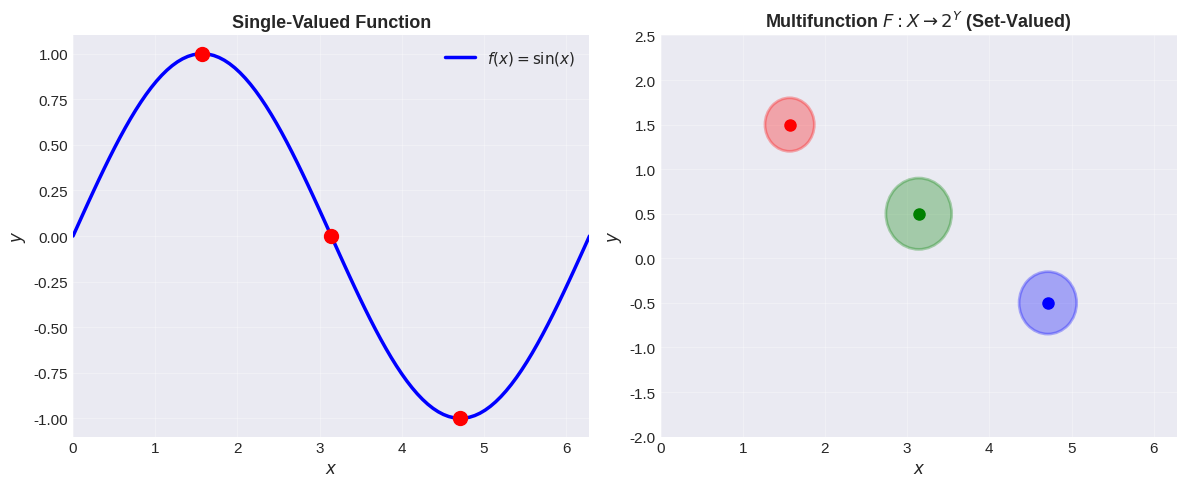
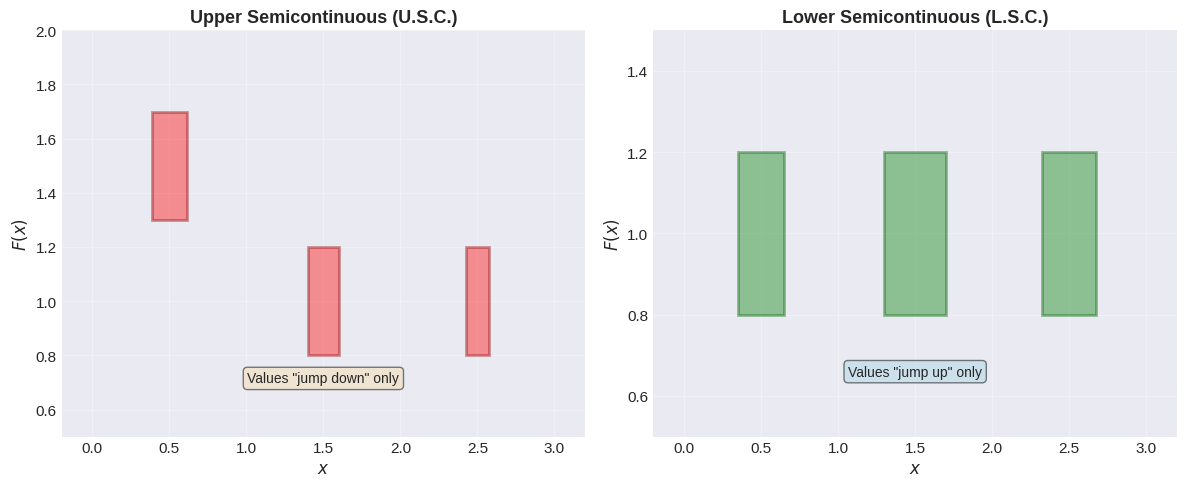
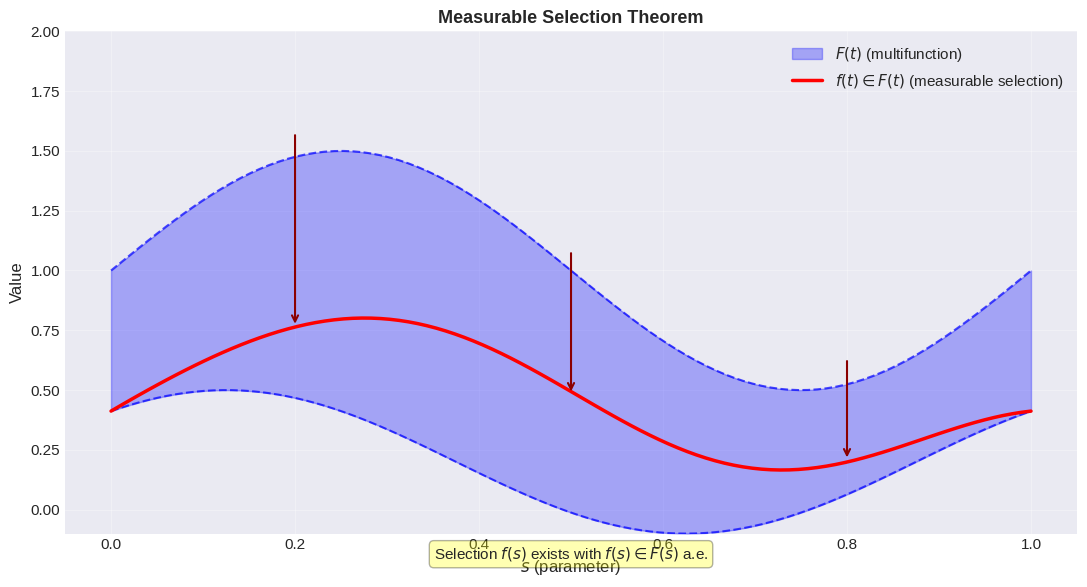
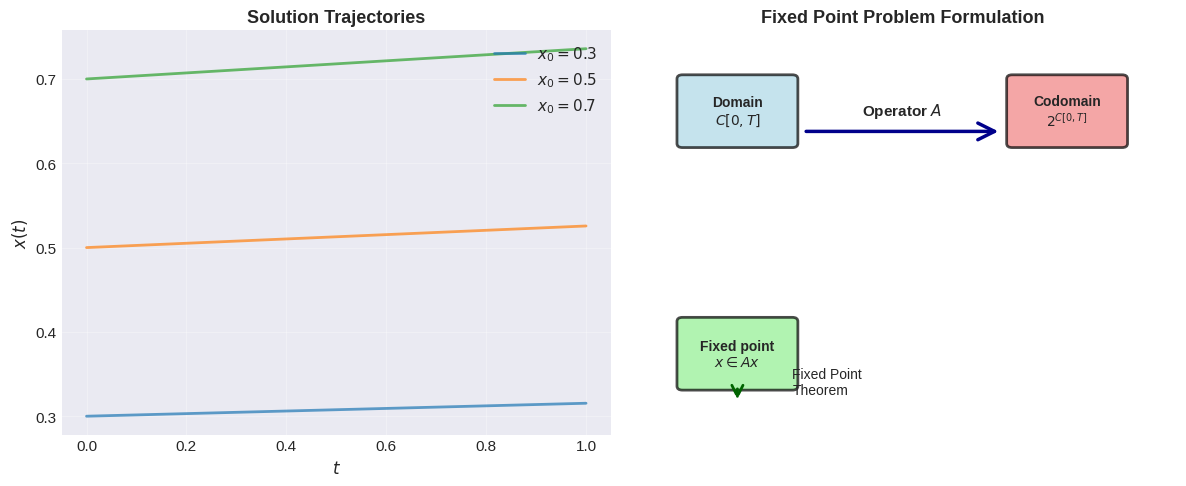
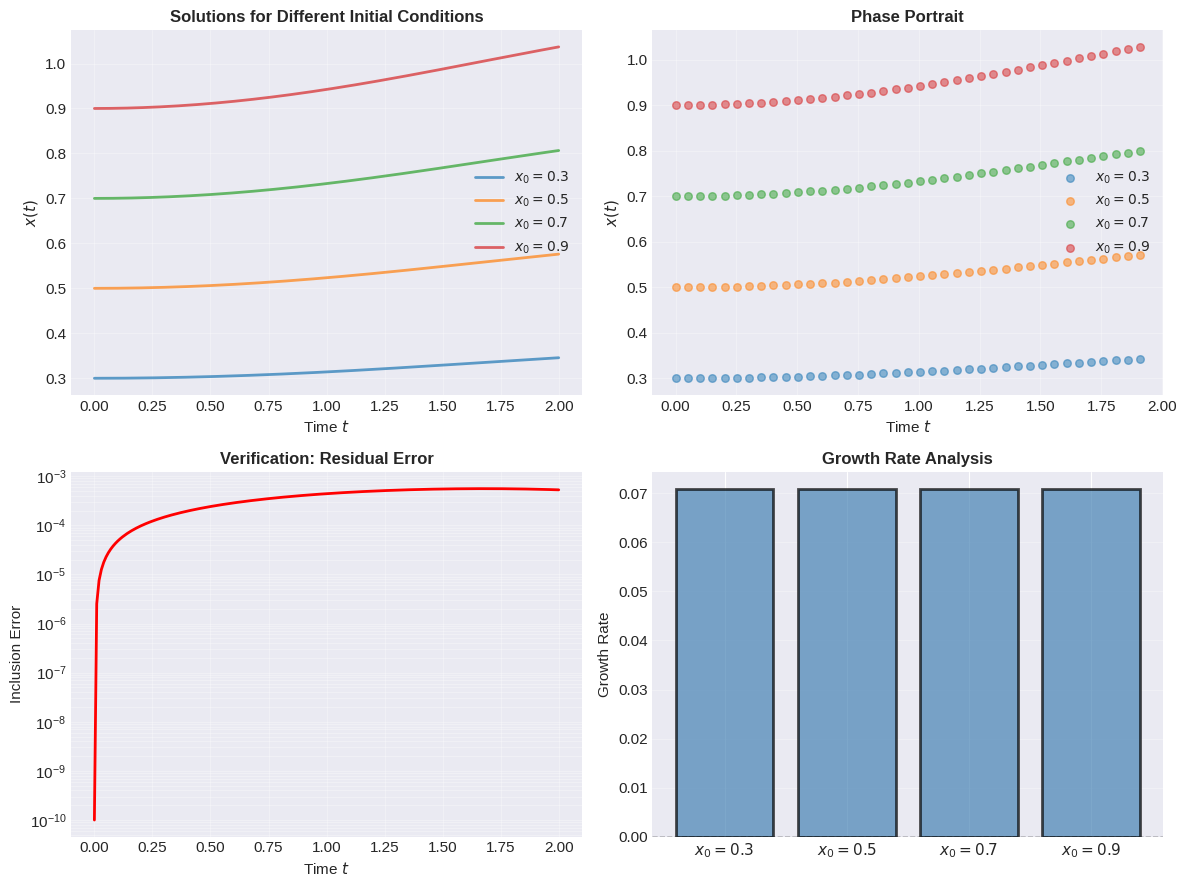
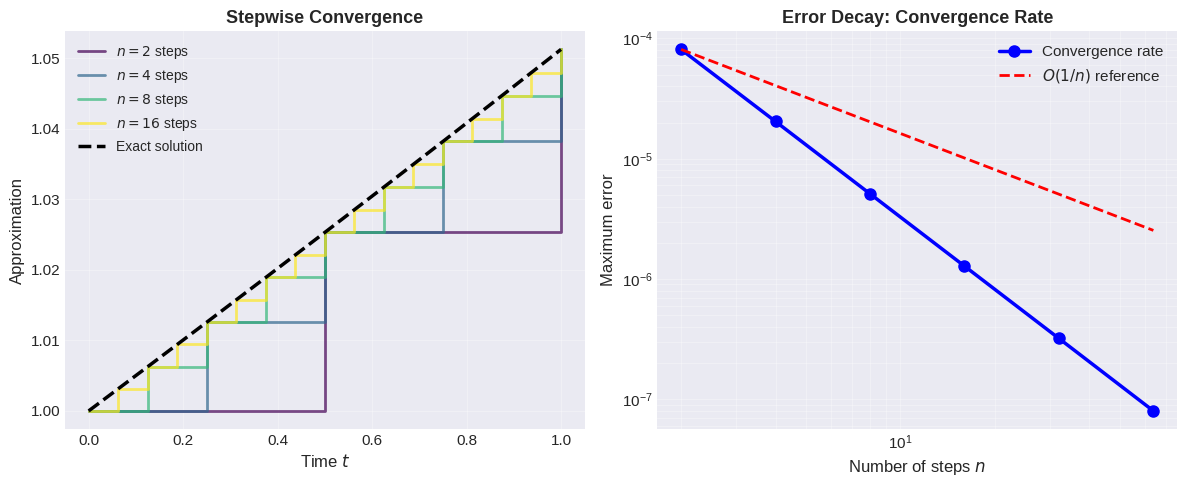
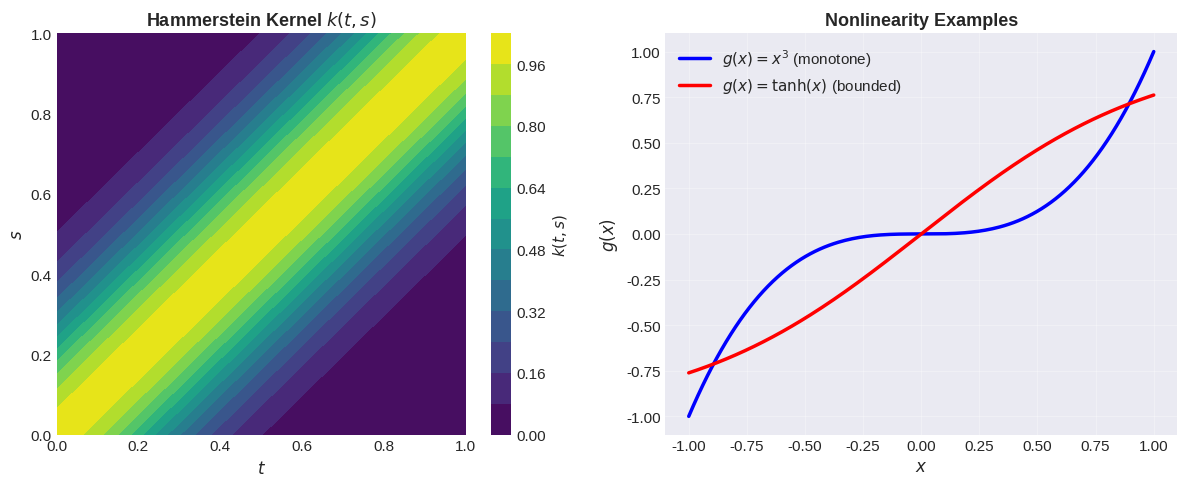
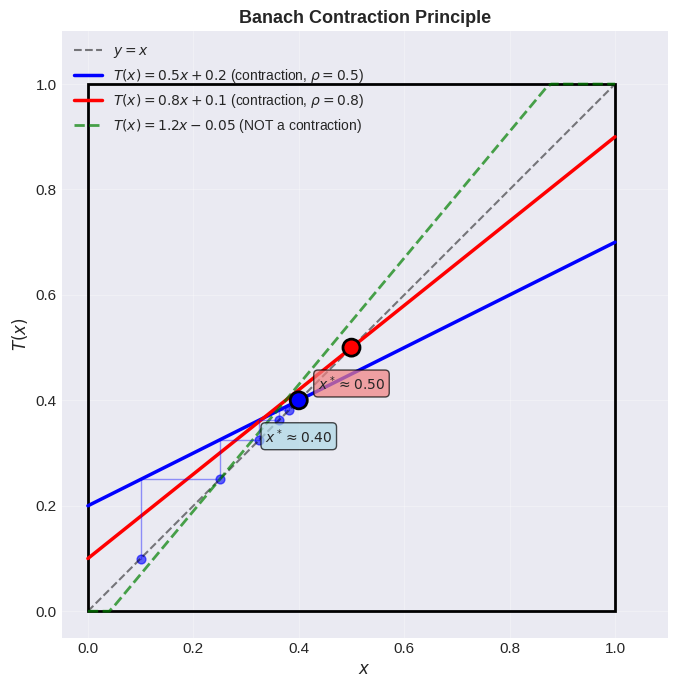

The matplotlib source for these figures, in order:
#!/usr/bin/env python3
"""
Generate figures for Chapter 10b: Continuity & Measurability of Multifunctions
Pathak's "Introduction to Nonlinear Analysis and Fixed Point Theory"
"""

import numpy as np
import matplotlib.pyplot as plt
import matplotlib.patches as mpatches
from matplotlib.patches import Rectangle, FancyBboxPatch, Circle, FancyArrowPatch
from scipy.integrate import odeint, trapezoid
import os

# Create figures directory if it doesn't exist
os.makedirs('.', exist_ok=True)

# Set matplotlib backend and style
plt.style.use('seaborn-v0_8-darkgrid')
plt.rcParams['figure.figsize'] = (10, 6)
plt.rcParams['font.size'] = 11

def save_figure(filename):
    """Helper to save figure as PDF"""
    filepath = f"{filename}.pdf"
    plt.savefig(filepath, dpi=300, bbox_inches='tight')
    plt.close()
    print(f"Saved: {filepath}")

# Figure 1: Multifunction Visualization
def fig_multifunction_concept():
    fig, axes = plt.subplots(1, 2, figsize=(12, 5))

    # Left: Single-valued function
    ax = axes[0]
    x_vals = np.linspace(0, 2*np.pi, 100)
    y_vals = np.sin(x_vals)

    ax.plot(x_vals, y_vals, 'b-', linewidth=2.5, label='$f(x) = \sin(x)$')
    ax.scatter([np.pi/2, np.pi, 3*np.pi/2], [1, 0, -1], color='red', s=100, zorder=5)
    ax.set_xlabel('$x$', fontsize=12)
    ax.set_ylabel('$y$', fontsize=12)
    ax.set_title('Single-Valued Function', fontsize=13, fontweight='bold')
    ax.grid(True, alpha=0.3)
    ax.legend(fontsize=11)
    ax.set_xlim(0, 2*np.pi)

    # Right: Multifunction (set-valued)
    ax = axes[1]
    # Draw sets for different x values
    x_points = [np.pi/2, np.pi, 3*np.pi/2]
    y_centers = [1.5, 0.5, -0.5]
    radii = [0.3, 0.4, 0.35]
    colors = ['red', 'green', 'blue']

    for i, (x_pt, y_center, r, color) in enumerate(zip(x_points, y_centers, radii, colors)):
        circle = Circle((x_pt, y_center), r, fill=True, alpha=0.3,
                       edgecolor=color, facecolor=color, linewidth=2)
        ax.add_patch(circle)
        ax.plot(x_pt, y_center, 'o', color=color, markersize=8)

    ax.set_xlabel('$x$', fontsize=12)
    ax.set_ylabel('$y$', fontsize=12)
    ax.set_title('Multifunction $F: X \\to 2^Y$ (Set-Valued)', fontsize=13, fontweight='bold')
    ax.set_xlim(0, 2*np.pi)
    ax.set_ylim(-2, 2.5)
    ax.grid(True, alpha=0.3)

    plt.tight_layout()
    save_figure('01_multifunction_concept')

# Figure 2: Upper Semicontinuity
def fig_semicontinuity():
    fig, axes = plt.subplots(1, 2, figsize=(12, 5))

    # Left: Upper semicontinuous
    ax = axes[0]
    x = np.linspace(0, 3, 200)

    # Create upper semicontinuous multifunction visualization
    for x_val in [0.5, 1.5, 2.5]:
        if x_val < 1:
            width = 0.3 * (1 - x_val/2)
        elif x_val < 2:
            width = 0.2
        else:
            width = 0.3 * (3 - x_val)

        y_center = 1.5 if x_val < 1.5 else 1
        rect = Rectangle((x_val - width/2, y_center - 0.2), width, 0.4,
                         fill=True, alpha=0.4, edgecolor='darkred',
                         facecolor='red', linewidth=2)
        ax.add_patch(rect)

    ax.set_xlim(-0.2, 3.2)
    ax.set_ylim(0.5, 2)
    ax.set_xlabel('$x$', fontsize=12)
    ax.set_ylabel('$F(x)$', fontsize=12)
    ax.set_title('Upper Semicontinuous (U.S.C.)', fontsize=13, fontweight='bold')
    ax.grid(True, alpha=0.3)
    ax.text(1.5, 0.7, 'Values "jump down" only', ha='center', fontsize=10,
            bbox=dict(boxstyle='round', facecolor='wheat', alpha=0.5))

    # Right: Lower semicontinuous
    ax = axes[1]
    for x_val in [0.5, 1.5, 2.5]:
        if x_val < 1:
            width = 0.2 + 0.2 * x_val
        elif x_val < 2:
            width = 0.4
        else:
            width = 0.4 - 0.1 * (x_val - 2)

        y_center = 1
        rect = Rectangle((x_val - width/2, y_center - 0.2), width, 0.4,
                         fill=True, alpha=0.4, edgecolor='darkgreen',
                         facecolor='green', linewidth=2)
        ax.add_patch(rect)

    ax.set_xlim(-0.2, 3.2)
    ax.set_ylim(0.5, 1.5)
    ax.set_xlabel('$x$', fontsize=12)
    ax.set_ylabel('$F(x)$', fontsize=12)
    ax.set_title('Lower Semicontinuous (L.S.C.)', fontsize=13, fontweight='bold')
    ax.grid(True, alpha=0.3)
    ax.text(1.5, 0.65, 'Values "jump up" only', ha='center', fontsize=10,
            bbox=dict(boxstyle='round', facecolor='lightblue', alpha=0.5))

    plt.tight_layout()
    save_figure('02_semicontinuity')

# Figure 3: Measurable Selection
def fig_measurable_selection():
    fig, ax = plt.subplots(figsize=(11, 6))

    # Draw multifunction as band
    t = np.linspace(0, 1, 100)
    upper = 1 + 0.5 * np.sin(2 * np.pi * t)
    lower = 0.2 + 0.3 * np.sin(2 * np.pi * t + np.pi/4)

    ax.fill_between(t, lower, upper, alpha=0.3, color='blue', label='$F(t)$ (multifunction)')
    ax.plot(t, upper, 'b--', linewidth=1.5, alpha=0.7)
    ax.plot(t, lower, 'b--', linewidth=1.5, alpha=0.7)

    # Draw a measurable selection
    selection = lower + 0.5 * (upper - lower) * np.sin(np.pi * t)
    ax.plot(t, selection, 'r-', linewidth=2.5, label='$f(t) \\in F(t)$ (measurable selection)')

    # Add arrows
    for t_val in [0.2, 0.5, 0.8]:
        idx = int(t_val * len(t))
        ax.annotate('', xy=(t_val, selection[idx]), xytext=(t_val, upper[idx] + 0.1),
                   arrowprops=dict(arrowstyle='->', lw=1.5, color='darkred'))

    ax.set_xlim(-0.05, 1.05)
    ax.set_ylim(-0.1, 2)
    ax.set_xlabel('$s$ (parameter)', fontsize=12)
    ax.set_ylabel('Value', fontsize=12)
    ax.set_title('Measurable Selection Theorem', fontsize=13, fontweight='bold')
    ax.legend(fontsize=11, loc='upper right')
    ax.grid(True, alpha=0.3)
    ax.text(0.5, -0.05, 'Selection $f(s)$ exists with $f(s) \\in F(s)$ a.e.',
           ha='center', fontsize=11, transform=ax.transAxes,
           bbox=dict(boxstyle='round', facecolor='yellow', alpha=0.3))

    plt.tight_layout()
    save_figure('03_measurable_selection')

# Figure 4: Integral Inclusion Geometry
def fig_integral_inclusion():
    fig, axes = plt.subplots(1, 2, figsize=(12, 5))

    # Left: Solution set visualization
    ax = axes[0]
    t = np.linspace(0, 1, 100)

    # Plot multiple solution trajectories
    for i, x0 in enumerate([0.3, 0.5, 0.7]):
        # Approximate solutions
        integrand = 0.1 * np.sin(t) * x0
        solution = x0 + np.cumsum(integrand) * (t[1] - t[0])
        solution = x0 + (np.exp(0.05) - 1) * x0 * t  # approximation
        ax.plot(t, solution, linewidth=2, alpha=0.7, label=f'$x_0={x0}$')

    ax.set_xlabel('$t$', fontsize=12)
    ax.set_ylabel('$x(t)$', fontsize=12)
    ax.set_title('Solution Trajectories', fontsize=13, fontweight='bold')
    ax.legend(fontsize=11)
    ax.grid(True, alpha=0.3)

    # Right: Operator diagram
    ax = axes[1]
    ax.set_xlim(0, 10)
    ax.set_ylim(0, 10)
    ax.axis('off')

    # Draw operator diagram
    boxes = [
        (2, 8, 'Domain\n$C[0,T]$', 'lightblue'),
        (8, 8, 'Codomain\n$2^{C[0,T]}$', 'lightcoral'),
        (2, 2, 'Fixed point\n$x \\in Ax$', 'lightgreen'),
    ]

    for x, y, text, color in boxes:
        rect = FancyBboxPatch((x-1, y-0.8), 2, 1.6,
                              boxstyle="round,pad=0.1",
                              edgecolor='black', facecolor=color,
                              linewidth=2, alpha=0.7)
        ax.add_patch(rect)
        ax.text(x, y, text, ha='center', va='center', fontsize=10, fontweight='bold')

    # Draw arrows
    arrow1 = FancyArrowPatch((3.2, 7.5), (6.8, 7.5),
                            arrowstyle='->', mutation_scale=30,
                            linewidth=2.5, color='darkblue')
    ax.add_patch(arrow1)
    ax.text(5, 7.9, 'Operator $A$', ha='center', fontsize=11, fontweight='bold')

    arrow2 = FancyArrowPatch((2, 1.2), (2, 0.8),
                            arrowstyle='->', mutation_scale=20,
                            linewidth=2, color='darkgreen', linestyle='--')
    ax.add_patch(arrow2)
    ax.text(3, 1.0, 'Fixed Point\nTheorem', ha='left', fontsize=10)

    ax.set_title('Fixed Point Problem Formulation', fontsize=13, fontweight='bold')

    plt.tight_layout()
    save_figure('04_integral_inclusion')

# Figure 5: Numerical Solution
def fig_numerical_solution():
    # Solve x(t) = 0.5 + int_0^t 0.1*sin(s)*x(s) ds
    def f(x, t):
        return 0.1 * np.sin(t) * x

    t = np.linspace(0, 2, 200)
    x_solutions = []
    x0_values = [0.3, 0.5, 0.7, 0.9]

    for x0 in x0_values:
        sol = odeint(f, x0, t)
        x_solutions.append(sol.flatten())

    fig, axes = plt.subplots(2, 2, figsize=(12, 9))

    # Plot solutions
    ax = axes[0, 0]
    for x0, sol in zip(x0_values, x_solutions):
        ax.plot(t, sol, linewidth=2, label=f'$x_0 = {x0}$', alpha=0.7)
    ax.set_xlabel('Time $t$', fontsize=11)
    ax.set_ylabel('$x(t)$', fontsize=11)
    ax.set_title('Solutions for Different Initial Conditions', fontsize=12, fontweight='bold')
    ax.legend(fontsize=10)
    ax.grid(True, alpha=0.3)

    # Phase portrait
    ax = axes[0, 1]
    for i, x0 in enumerate(x0_values):
        sol = x_solutions[i]
        t_plot = t[::5]
        sol_plot = sol[::5]
        ax.scatter(t_plot[:-1], sol_plot[:-1], s=30, alpha=0.5, label=f'$x_0={x0}$')
    ax.set_xlabel('Time $t$', fontsize=11)
    ax.set_ylabel('$x(t)$', fontsize=11)
    ax.set_title('Phase Portrait', fontsize=12, fontweight='bold')
    ax.grid(True, alpha=0.3)
    ax.legend(fontsize=10)

    # Verification: check inclusion
    ax = axes[1, 0]
    x0 = 0.5
    sol = odeint(f, x0, t).flatten()

    # Compute integral term
    dt = t[1] - t[0]
    integral_term = np.zeros_like(t)
    for i in range(1, len(t)):
        # Trapezoidal rule
        integral_term[i] = trapezoid(0.1 * np.sin(t[:i]) * sol[:i], t[:i])

    rhs = 0.5 + integral_term
    error = np.abs(sol - rhs)

    ax.semilogy(t, error + 1e-10, 'r-', linewidth=2)
    ax.set_xlabel('Time $t$', fontsize=11)
    ax.set_ylabel('Inclusion Error', fontsize=11)
    ax.set_title('Verification: Residual Error', fontsize=12, fontweight='bold')
    ax.grid(True, alpha=0.3, which='both')

    # Stability analysis
    ax = axes[1, 1]
    growth_rates = []
    for x0 in x0_values:
        sol = odeint(f, x0, t).flatten()
        growth = np.log(sol[-1] / x0) / t[-1] if sol[-1] > 0 else 0
        growth_rates.append(growth)

    ax.bar(range(len(x0_values)), growth_rates, color='steelblue', alpha=0.7,
           edgecolor='black', linewidth=2)
    ax.set_xticks(range(len(x0_values)))
    ax.set_xticklabels([f'$x_0={x0}$' for x0 in x0_values])
    ax.set_ylabel('Growth Rate', fontsize=11)
    ax.set_title('Growth Rate Analysis', fontsize=12, fontweight='bold')
    ax.grid(True, alpha=0.3, axis='y')
    ax.axhline(y=0, color='k', linestyle='--', linewidth=1)

    plt.tight_layout()
    save_figure('05_numerical_solution')

# Figure 6: Convergence of Approximations
def fig_convergence():
    fig, axes = plt.subplots(1, 2, figsize=(12, 5))

    # Left: Stepwise approximation
    ax = axes[0]
    t_exact = np.linspace(0, 1, 200)
    x_exact = np.exp(0.05 * t_exact)  # approximate solution

    # Create step approximation
    n_steps_vals = [2, 4, 8, 16]
    colors = plt.cm.viridis(np.linspace(0, 1, len(n_steps_vals)))

    for n_steps, color in zip(n_steps_vals, colors):
        t_step = np.linspace(0, 1, n_steps + 1)
        x_step = np.exp(0.05 * t_step)
        ax.step(t_step, x_step, where='post', linewidth=2, alpha=0.7,
               color=color, label=f'$n={n_steps}$ steps')

    ax.plot(t_exact, x_exact, 'k--', linewidth=2.5, label='Exact solution')
    ax.set_xlabel('Time $t$', fontsize=12)
    ax.set_ylabel('Approximation', fontsize=12)
    ax.set_title('Stepwise Convergence', fontsize=13, fontweight='bold')
    ax.legend(fontsize=10)
    ax.grid(True, alpha=0.3)

    # Right: Error analysis
    ax = axes[1]
    errors = []
    n_values = np.array([2, 4, 8, 16, 32, 64])

    for n in n_values:
        t_step = np.linspace(0, 1, n + 1)
        x_step = np.exp(0.05 * t_step)
        t_interp = np.interp(t_exact, t_step, x_step)
        error = np.max(np.abs(x_exact - t_interp))
        errors.append(error)

    errors = np.array(errors)
    ax.loglog(n_values, errors, 'bo-', markersize=8, linewidth=2.5,
             label='Convergence rate')

    # Add reference line for O(1/n)
    ref_line = errors[0] * (n_values[0] / n_values)
    ax.loglog(n_values, ref_line, 'r--', linewidth=2, label='$O(1/n)$ reference')

    ax.set_xlabel('Number of steps $n$', fontsize=12)
    ax.set_ylabel('Maximum error', fontsize=12)
    ax.set_title('Error Decay: Convergence Rate', fontsize=13, fontweight='bold')
    ax.legend(fontsize=11)
    ax.grid(True, alpha=0.3, which='both')

    plt.tight_layout()
    save_figure('06_convergence')

# Figure 7: Hammerstein-type problem illustration
def fig_hammerstein():
    fig, axes = plt.subplots(1, 2, figsize=(12, 5))

    # Left: Kernel function
    ax = axes[0]
    t_vals = np.linspace(0, 1, 50)
    s_vals = np.linspace(0, 1, 50)
    T_mesh, S_mesh = np.meshgrid(t_vals, s_vals)

    # Simple kernel: k(t,s) = exp(-(t-s)^2)
    K_mesh = np.exp(-((T_mesh - S_mesh)**2) / 0.1)

    contour = ax.contourf(T_mesh, S_mesh, K_mesh, levels=15, cmap='viridis')
    cbar = plt.colorbar(contour, ax=ax)
    cbar.set_label('$k(t,s)$', fontsize=11)
    ax.set_xlabel('$t$', fontsize=12)
    ax.set_ylabel('$s$', fontsize=12)
    ax.set_title('Hammerstein Kernel $k(t,s)$', fontsize=13, fontweight='bold')

    # Right: Nonlinearity
    ax = axes[1]
    x_vals = np.linspace(-1, 1, 200)

    # Monotone nonlinearity
    g1 = x_vals**3
    ax.plot(x_vals, g1, 'b-', linewidth=2.5, label='$g(x) = x^3$ (monotone)')

    # Another example
    g2 = np.tanh(x_vals)
    ax.plot(x_vals, g2, 'r-', linewidth=2.5, label='$g(x) = \\tanh(x)$ (bounded)')

    ax.set_xlabel('$x$', fontsize=12)
    ax.set_ylabel('$g(x)$', fontsize=12)
    ax.set_title('Nonlinearity Examples', fontsize=13, fontweight='bold')
    ax.legend(fontsize=11)
    ax.grid(True, alpha=0.3)

    plt.tight_layout()
    save_figure('07_hammerstein')

# Figure 8: Banach Fixed Point Contraction
def fig_contraction():
    fig, ax = plt.subplots(figsize=(11, 7))

    # Draw unit square domain
    ax.add_patch(Rectangle((0, 0), 1, 1, fill=False, edgecolor='black', linewidth=2))

    # Draw y=x line
    ax.plot([0, 1], [0, 1], 'k--', linewidth=1.5, alpha=0.5, label='$y = x$')

    # Draw contraction map examples
    x_vals = np.linspace(0, 1, 100)

    # Example 1: x -> 0.5*x + 0.2
    y1 = 0.5 * x_vals + 0.2
    ax.plot(x_vals, y1, 'b-', linewidth=2.5, label='$T(x) = 0.5x + 0.2$ (contraction, $\\rho=0.5$)')

    # Example 2: x -> 0.8*x + 0.1
    y2 = 0.8 * x_vals + 0.1
    ax.plot(x_vals, y2, 'r-', linewidth=2.5, label='$T(x) = 0.8x + 0.1$ (contraction, $\\rho=0.8$)')

    # Example 3: NOT a contraction
    y3 = 1.2 * x_vals - 0.05
    y3 = np.clip(y3, 0, 1)
    ax.plot(x_vals, y3, 'g--', linewidth=2, alpha=0.7, label='$T(x) = 1.2x - 0.05$ (NOT a contraction)')

    # Show fixed points
    fixed_pt1 = (0.2 / (1 - 0.5),)  # 0.4
    fixed_pt2 = (0.1 / (1 - 0.8),)  # 0.5

    ax.scatter([fixed_pt1[0], fixed_pt2[0]], [fixed_pt1[0], fixed_pt2[0]],
              color=['blue', 'red'], s=150, zorder=5, edgecolors='black', linewidth=2)
    ax.text(fixed_pt1[0], fixed_pt1[0] - 0.08, f'$x^* \\approx 0.40$', ha='center', fontsize=10,
           bbox=dict(boxstyle='round', facecolor='lightblue', alpha=0.7))
    ax.text(fixed_pt2[0], fixed_pt2[0] - 0.08, f'$x^* \\approx 0.50$', ha='center', fontsize=10,
           bbox=dict(boxstyle='round', facecolor='lightcoral', alpha=0.7))

    # Show iteration
    x_iter = [0.1]
    for _ in range(5):
        x_iter.append(0.5 * x_iter[-1] + 0.2)

    for i in range(len(x_iter) - 1):
        ax.plot([x_iter[i], x_iter[i]], [x_iter[i], 0.5*x_iter[i] + 0.2],
               'b-', alpha=0.4, linewidth=1)
        ax.plot([x_iter[i], x_iter[i+1]], [0.5*x_iter[i] + 0.2, 0.5*x_iter[i] + 0.2],
               'b-', alpha=0.4, linewidth=1)
        ax.scatter(x_iter[i], x_iter[i], color='blue', s=40, alpha=0.6)

    ax.set_xlim(-0.05, 1.1)
    ax.set_ylim(-0.05, 1.1)
    ax.set_aspect('equal')
    ax.set_xlabel('$x$', fontsize=12)
    ax.set_ylabel('$T(x)$', fontsize=12)
    ax.set_title('Banach Contraction Principle', fontsize=13, fontweight='bold')
    ax.legend(fontsize=10, loc='upper left')
    ax.grid(True, alpha=0.3)

    plt.tight_layout()
    save_figure('08_contraction')

def main():
    """Generate all figures"""
    print("Generating figures for Chapter 10b...")

    fig_multifunction_concept()
    fig_semicontinuity()
    fig_measurable_selection()
    fig_integral_inclusion()
    fig_numerical_solution()
    fig_convergence()
    fig_hammerstein()
    fig_contraction()

    print("\nAll figures generated successfully!")
    print("PDF files saved in: ./figures/")

if __name__ == '__main__':
    main()
